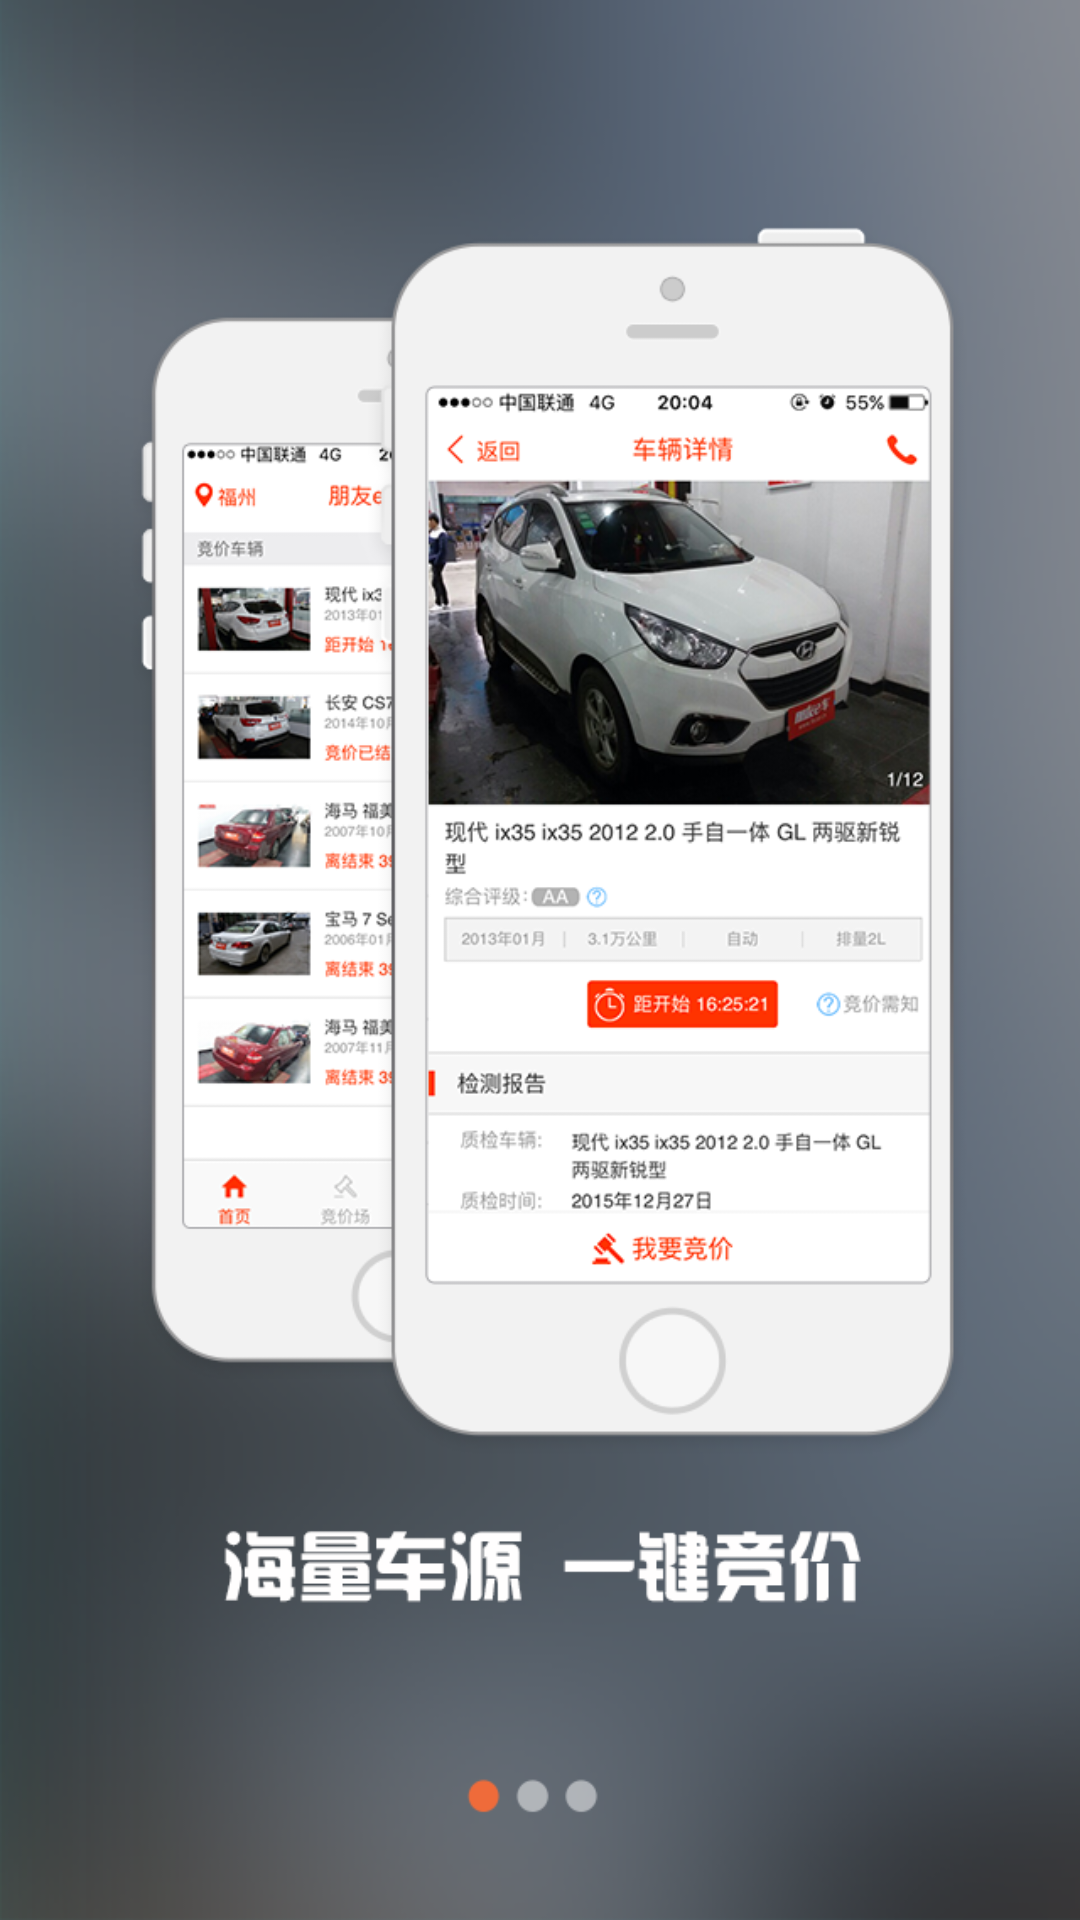

Produce the Android XML layout that renders to this screen, including the resource entries it uses.
<!-- AndroidManifest.xml: application theme AppBaseTheme -->
<!-- res/layout/guide_1.xml -->
<?xml version="1.0" encoding="utf-8"?>
  
<RelativeLayout xmlns:android="http://schemas.android.com/apk/res/android"
    android:layout_width="fill_parent"
    android:layout_height="fill_parent">
    <ImageView 
        android:layout_width="match_parent"
        android:layout_height="match_parent"
        android:background="@drawable/guide1"/>
</RelativeLayout>
<!-- resources referenced by this layout -->
<resources>
  <!-- drawable guide1: png bitmap (drawable-xhdpi, 402703 bytes) -->
  <style name="AppBaseTheme" parent="android:Theme.Holo.Light.NoActionBar">
          
      </style>
</resources>
